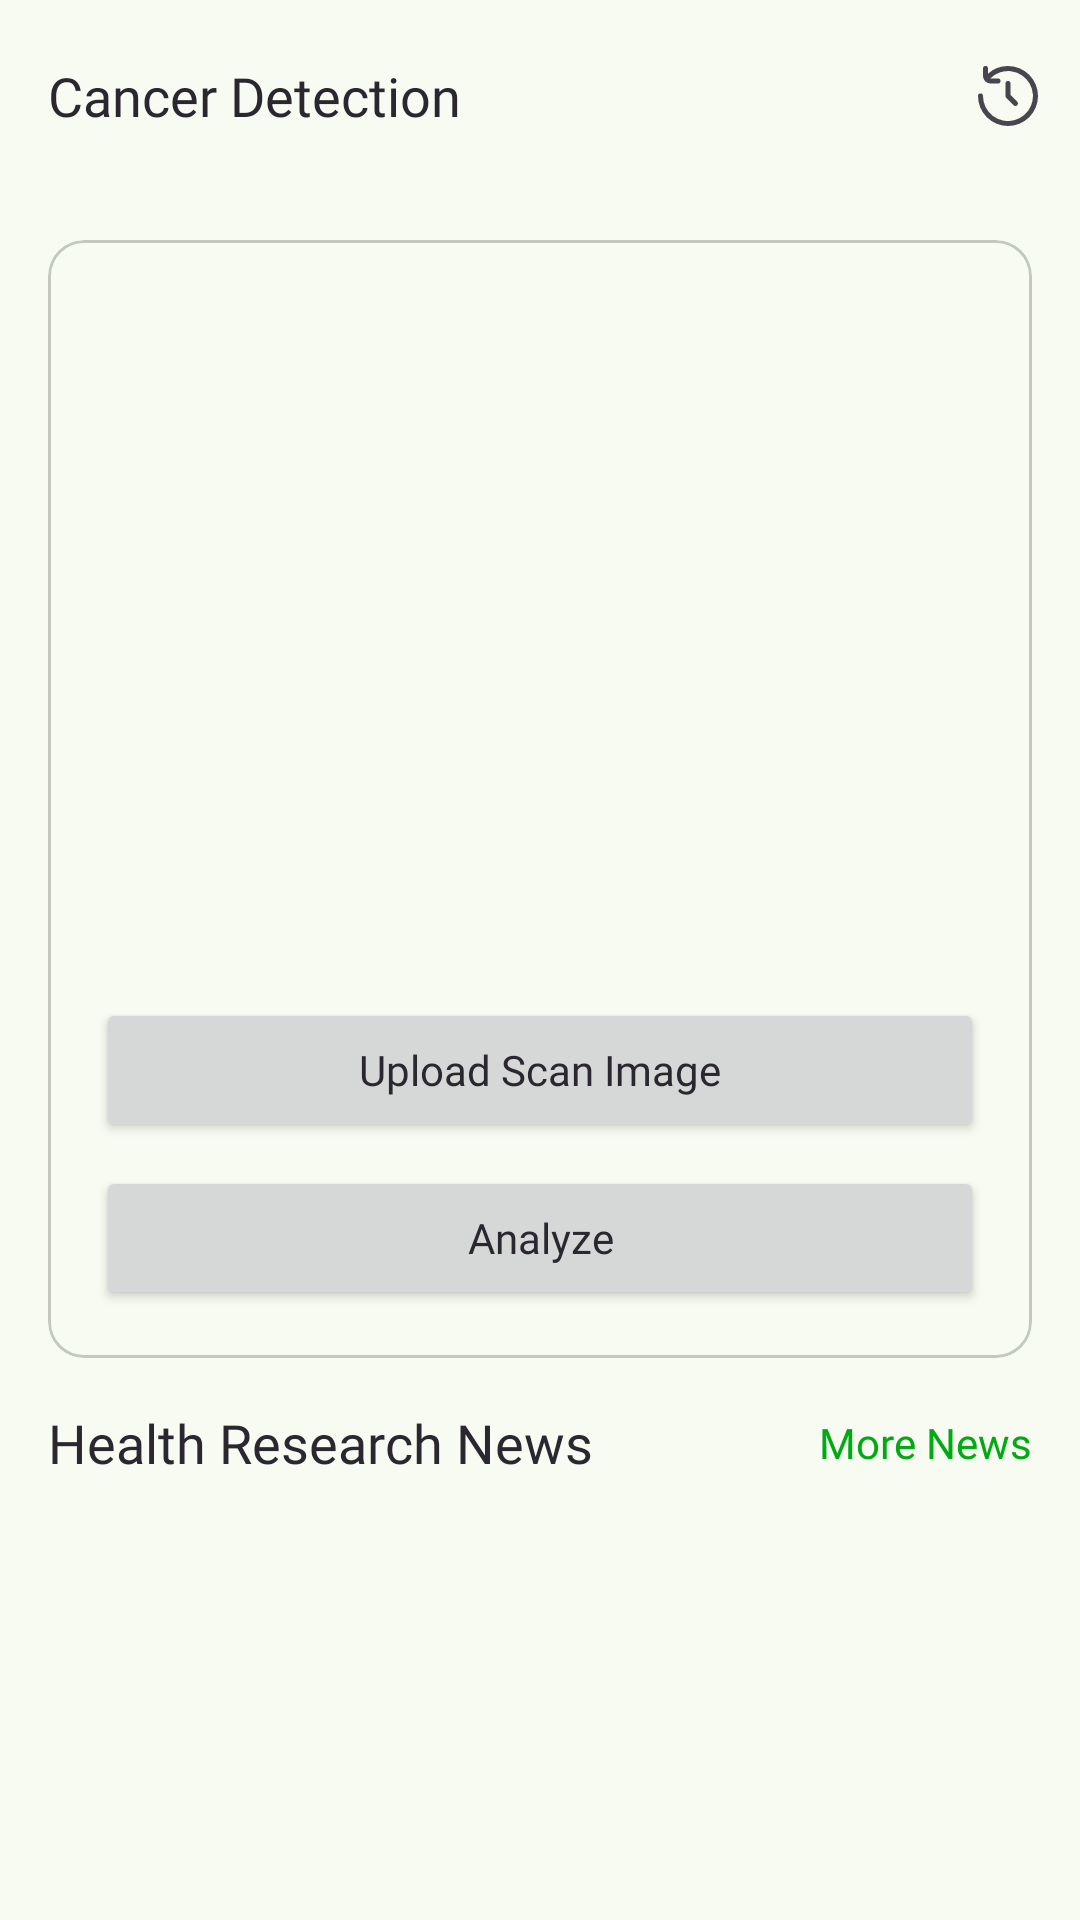

Write the Android layout XML for this screen, with the resource values it uses.
<!-- AndroidManifest.xml: application theme AppTheme -->
<!-- res/layout/activity_main.xml -->
<?xml version="1.0" encoding="utf-8"?>
<androidx.constraintlayout.widget.ConstraintLayout xmlns:android="http://schemas.android.com/apk/res/android"
    xmlns:app="http://schemas.android.com/apk/res-auto"
    xmlns:tools="http://schemas.android.com/tools"
    android:layout_width="match_parent"
    android:layout_height="match_parent"
    android:id="@+id/main"
    tools:context=".view.main.MainActivity">

    <com.google.android.material.appbar.AppBarLayout
        android:id="@+id/appBarLayout"
        android:layout_width="match_parent"
        android:layout_height="wrap_content"
        app:layout_constraintEnd_toEndOf="parent"
        app:layout_constraintStart_toStartOf="parent"
        app:layout_constraintTop_toTopOf="parent">

        <com.google.android.material.appbar.MaterialToolbar
            android:id="@+id/topAppBar"
            android:layout_width="match_parent"
            android:layout_height="wrap_content"
            android:minHeight="?attr/actionBarSize"
            app:titleTextAppearance="@style/TitleTextAppearance"
            app:title="Cancer Detection"
            app:menu="@menu/main_option_menu"/>

    </com.google.android.material.appbar.AppBarLayout>

    <com.google.android.material.progressindicator.LinearProgressIndicator
        android:id="@+id/progressIndicator"
        android:layout_width="match_parent"
        android:layout_height="wrap_content"
        android:indeterminate="true"
        android:visibility="gone"
        app:layout_constraintEnd_toEndOf="parent"
        app:layout_constraintStart_toStartOf="parent"
        app:layout_constraintTop_toBottomOf="@+id/appBarLayout" />

    
    <androidx.constraintlayout.widget.Guideline
        android:id="@+id/guideline75"
        android:layout_width="wrap_content"
        android:layout_height="wrap_content"
        android:orientation="horizontal"
        app:layout_constraintGuide_percent="0.72" />

    
    <com.google.android.material.card.MaterialCardView
        android:id="@+id/cardAnalyze"
        android:layout_width="0dp"
        android:layout_height="0dp"
        android:layout_marginStart="16dp"
        android:layout_marginTop="16dp"
        android:layout_marginEnd="16dp"
        android:layout_marginBottom="8dp"
        app:layout_constraintBottom_toTopOf="@+id/guideline75"
        app:layout_constraintEnd_toEndOf="parent"
        app:layout_constraintStart_toStartOf="parent"
        app:layout_constraintTop_toBottomOf="@+id/appBarLayout">

        <androidx.constraintlayout.widget.ConstraintLayout
            android:layout_width="match_parent"
            android:layout_height="match_parent"
            android:padding="16dp">

            <ImageView
                android:id="@+id/previewImageView"
                android:layout_width="0dp"
                android:layout_height="0dp"
                android:layout_marginBottom="16dp"
                android:contentDescription="@string/image"
                app:layout_constraintBottom_toTopOf="@+id/galleryButton"
                app:layout_constraintEnd_toEndOf="parent"
                app:layout_constraintStart_toStartOf="parent"
                app:layout_constraintTop_toTopOf="parent"
                app:srcCompat="@drawable/ic_place_holder"
                tools:ignore="ImageContrastCheck" />

            <Button
                android:id="@+id/galleryButton"
                android:layout_width="0dp"
                android:layout_height="wrap_content"
                android:layout_marginBottom="8dp"
                android:text="@string/gallery"
                android:textAppearance="@style/TextView.CustomFontMedium"
                android:textSize="14sp"
                app:layout_constraintBottom_toTopOf="@+id/analyzeButton"
                app:layout_constraintEnd_toEndOf="parent"
                app:layout_constraintStart_toStartOf="parent" />

            <Button
                android:id="@+id/analyzeButton"
                android:layout_width="0dp"
                android:layout_height="wrap_content"
                android:text="@string/analyze"
                android:textAppearance="@style/TextView.CustomFontMedium"
                android:textSize="14sp"
                app:layout_constraintBottom_toBottomOf="parent"
                app:layout_constraintEnd_toEndOf="parent"
                app:layout_constraintStart_toStartOf="parent" />

        </androidx.constraintlayout.widget.ConstraintLayout>

    </com.google.android.material.card.MaterialCardView>

    
    <TextView
        android:id="@+id/labelNews"
        android:layout_width="wrap_content"
        android:layout_height="wrap_content"
        android:layout_marginStart="16dp"
        android:layout_marginTop="8dp"
        android:text="@string/latest_news"
        android:textAppearance="@style/TextView.CustomFontBold"
        android:textSize="18sp"
        app:layout_constraintStart_toStartOf="parent"
        app:layout_constraintTop_toBottomOf="@+id/guideline75" />

    <TextView
        android:id="@+id/tvMoreNews"
        android:layout_width="wrap_content"
        android:layout_height="wrap_content"
        android:layout_marginEnd="16dp"
        android:text="More News"
        android:textAppearance="@style/TextView.CustomFontMedium"
        android:textColor="@color/md_theme_primary"
        android:textSize="14sp"
        app:layout_constraintBottom_toBottomOf="@+id/labelNews"
        app:layout_constraintEnd_toEndOf="parent"
        app:layout_constraintTop_toTopOf="@+id/labelNews" />

    <androidx.recyclerview.widget.RecyclerView
        android:id="@+id/rvNews"
        android:layout_width="0dp"
        android:layout_height="0dp"
        android:layout_marginTop="8dp"
        android:layout_marginBottom="16dp"
        android:layout_marginStart="16dp"
        android:layout_marginEnd="16dp"
        android:orientation="horizontal"
        app:layoutManager="androidx.recyclerview.widget.LinearLayoutManager"
        app:layout_constraintBottom_toBottomOf="parent"
        app:layout_constraintEnd_toEndOf="parent"
        app:layout_constraintStart_toStartOf="parent"
        app:layout_constraintTop_toBottomOf="@+id/labelNews"
        tools:listitem="@layout/item_row_news" />

    <ProgressBar
        android:id="@+id/progressBar"
        android:layout_width="wrap_content"
        android:layout_height="wrap_content"
        app:layout_constraintBottom_toBottomOf="@+id/rvNews"
        app:layout_constraintEnd_toEndOf="parent"
        app:layout_constraintStart_toStartOf="parent"
        app:layout_constraintTop_toTopOf="@+id/rvNews"
        android:visibility="gone" />

</androidx.constraintlayout.widget.ConstraintLayout>
<!-- res/layout/item_row_news.xml (included above) -->
<?xml version="1.0" encoding="utf-8"?>
<com.google.android.material.card.MaterialCardView xmlns:android="http://schemas.android.com/apk/res/android"
    xmlns:app="http://schemas.android.com/apk/res-auto"
    xmlns:tools="http://schemas.android.com/tools"
    android:layout_width="320dp"
    android:layout_height="wrap_content"
    android:layout_marginEnd="12dp"
    style="@style/Widget.Material3.CardView.Filled">

    <androidx.constraintlayout.widget.ConstraintLayout
        android:layout_width="match_parent"
        android:layout_height="wrap_content">

        <ImageView
            android:id="@+id/ivNews"
            android:layout_width="match_parent"
            android:layout_height="140dp"
            android:contentDescription="@string/image"
            android:src="@color/md_theme_primary"
            android:scaleType="centerCrop"
            app:layout_constraintEnd_toEndOf="parent"
            app:layout_constraintStart_toStartOf="parent"
            app:layout_constraintTop_toTopOf="parent" />

        <TextView
            android:id="@+id/textTitle"
            android:layout_width="0dp"
            android:layout_height="wrap_content"
            android:ellipsize="end"
            android:maxLines="2"
            android:padding="14dp"
            android:textAppearance="@style/TextView.CustomFontMedium"
            android:textSize="14sp"
            app:layout_constraintEnd_toEndOf="parent"
            app:layout_constraintStart_toStartOf="parent"
            app:layout_constraintTop_toBottomOf="@+id/ivNews"
            tools:text="Bye-bye bots: Altera's game-playing AI agents get backing from Eric Schmidt | TechCrunch" />

    </androidx.constraintlayout.widget.ConstraintLayout>

</com.google.android.material.card.MaterialCardView>
<!-- resources referenced by this layout -->
<resources>
  <color name="md_theme_primary">#00AA13</color>
  <string name="analyze">Analyze</string>
  <string name="gallery">Upload Scan Image</string>
  <string name="image">image</string>
  <string name="latest_news">Health Research News</string>
  <style name="TextView.CustomFontBold">
          <item name="android:fontFamily">@font/poppins_bold</item>
          <item name="android:textColor">@color/text_color</item>
      </style>
  <style name="TextView.CustomFontMedium">
          <item name="android:fontFamily">@font/poppins_medium</item>
          <item name="android:textColor">@color/text_color</item>
      </style>
  <style name="TitleTextAppearance">
          <item name="android:fontFamily">@font/poppins_bold</item>
          <item name="android:textSize">18sp</item>
          <item name="android:textColor">@color/text_color</item>
      </style>
  <color name="text_color">#2B2730</color>
  <color name="md_theme_onPrimary">#FFFFFF</color>
  <color name="md_theme_primaryContainer">#C8FFC6</color>
  <color name="md_theme_onPrimaryContainer">#002103</color>
  <color name="md_theme_secondary">#52634F</color>
  <color name="md_theme_onSecondary">#FFFFFF</color>
  <color name="md_theme_secondaryContainer">#D5E8CF</color>
  <color name="md_theme_onSecondaryContainer">#111F0F</color>
  <color name="md_theme_tertiary">#38656A</color>
  <color name="md_theme_onTertiary">#FFFFFF</color>
  <color name="md_theme_tertiaryContainer">#BCEBF0</color>
  <color name="md_theme_onTertiaryContainer">#002022</color>
  <color name="md_theme_error">#BA1A1A</color>
  <color name="md_theme_onError">#FFFFFF</color>
  <color name="md_theme_errorContainer">#FFDAD6</color>
  <color name="md_theme_onErrorContainer">#410002</color>
  <color name="md_theme_background">#F7FBF1</color>
  <color name="md_theme_onBackground">#191D17</color>
  <color name="md_theme_surface">#F7FBF1</color>
  <color name="md_theme_onSurface">#191D17</color>
  <color name="md_theme_surfaceVariant">#DEE5D8</color>
  <color name="md_theme_onSurfaceVariant">#42493F</color>
  <color name="md_theme_outline">#72796E</color>
  <color name="md_theme_outlineVariant">#C2C9BD</color>
  <color name="md_theme_inverseSurface">#2E322B</color>
  <color name="md_theme_inverseOnSurface">#F0F2E9</color>
  <color name="md_theme_inversePrimary">#00E521</color>
  <color name="md_theme_primaryFixed">#C8FFC6</color>
  <color name="md_theme_onPrimaryFixed">#002103</color>
  <color name="md_theme_primaryFixedDim">#00E521</color>
  <color name="md_theme_onPrimaryFixedVariant">#008A0C</color>
  <color name="md_theme_secondaryFixed">#D5E8CF</color>
  <color name="md_theme_onSecondaryFixed">#111F0F</color>
  <color name="md_theme_secondaryFixedDim">#B9CCB4</color>
  <color name="md_theme_onSecondaryFixedVariant">#3B4B38</color>
  <color name="md_theme_tertiaryFixed">#BCEBF0</color>
  <color name="md_theme_onTertiaryFixed">#002022</color>
  <color name="md_theme_tertiaryFixedDim">#A0CFD4</color>
  <color name="md_theme_onTertiaryFixedVariant">#1E4D52</color>
  <color name="md_theme_surfaceDim">#D8DBD2</color>
  <color name="md_theme_surfaceBright">#F7FBF1</color>
  <color name="md_theme_surfaceContainerLowest">#FFFFFF</color>
  <color name="md_theme_surfaceContainerLow">#F1F5EB</color>
  <color name="md_theme_surfaceContainer">#EBEFE5</color>
  <color name="md_theme_surfaceContainerHigh">#E6E9E0</color>
  <color name="md_theme_surfaceContainerHighest">#E0E4DA</color>
</resources>
